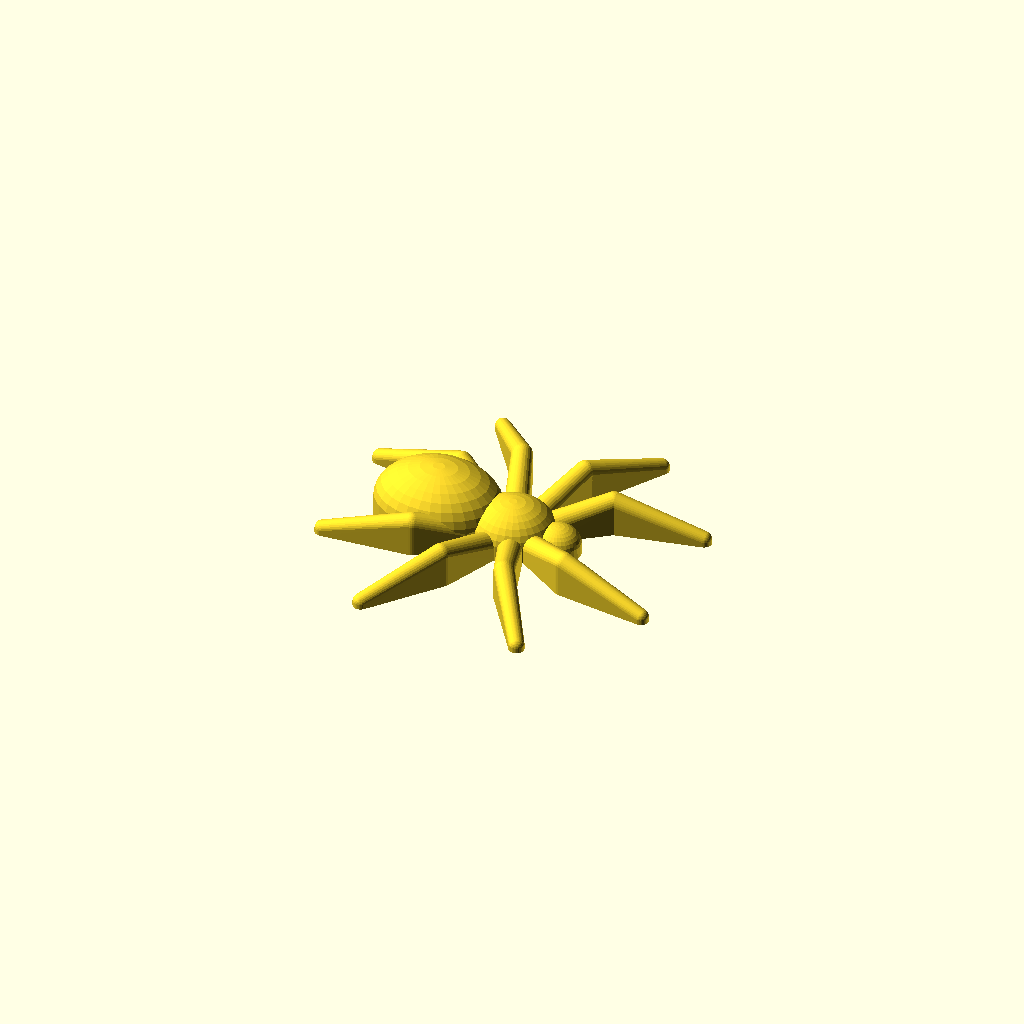
Cell 1 — every parameter at its default value.
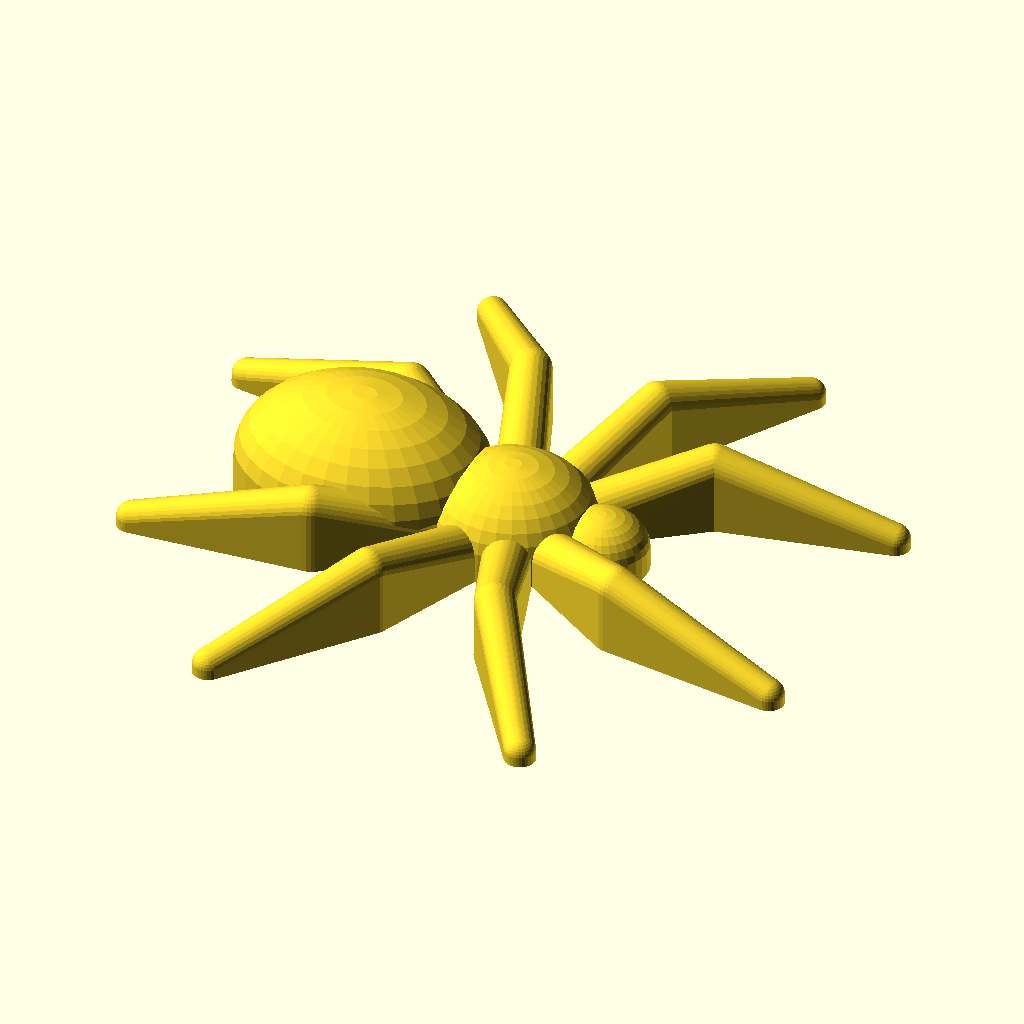
Cell 2: span = 80 (everything else at default).
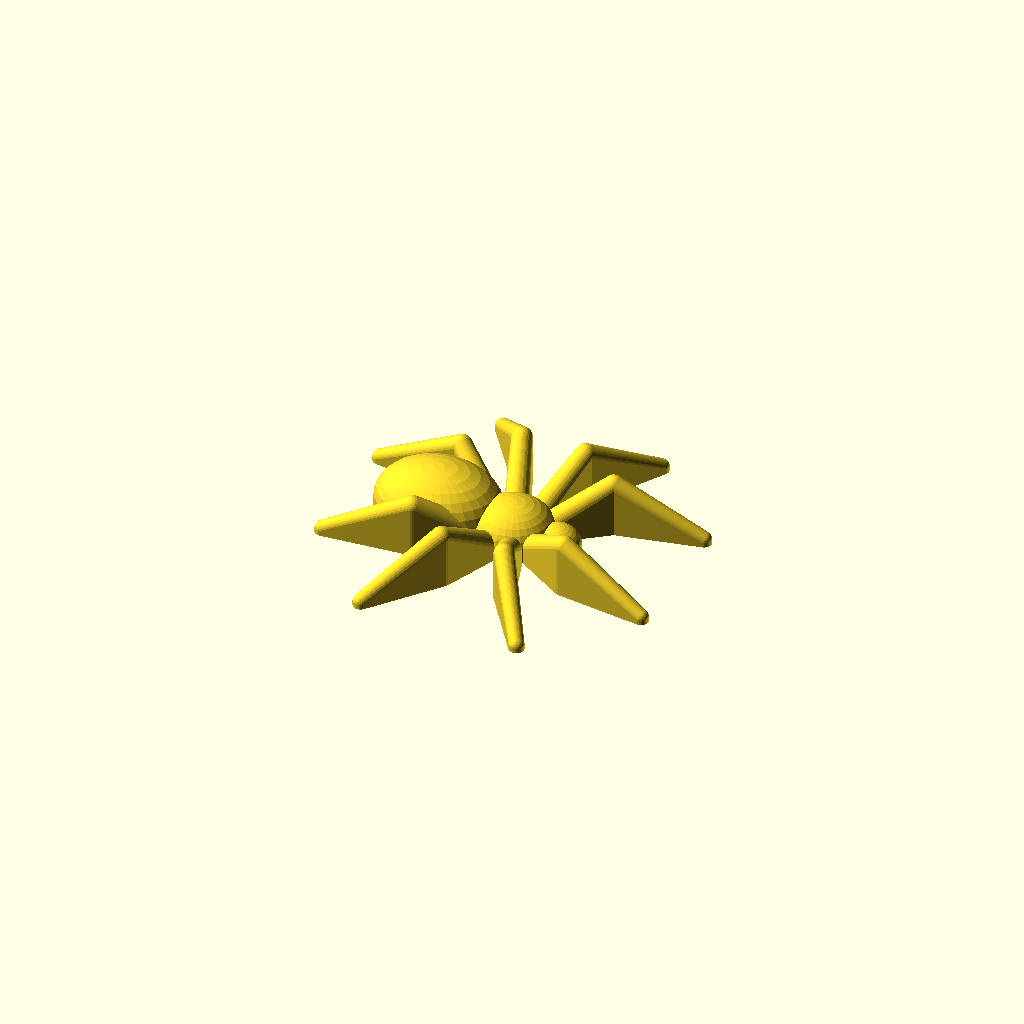
Cell 3 — knee_lift set to 3, the other parameters unchanged.
All cells are drawn from one camera (rotation 55°, 0°, 25°, orthographic, colour scheme Cornfield), so only the parameter changes between them.
The OpenSCAD source (3d/mini_spider.scad):
// Mini spider - copy of the little Halloween spiders (Kai, 2026-10-16).
// v2 (2026-10-16): prints with NO supports. Every part is solid straight
// down to the bed (nothing hangs over air), so the knee "arch" is a raised
// ridge, tallest at the knee, instead of a bridge.
// Render: openscad -o mini_spider.stl -D span=40 mini_spider.scad

span      = 40;   // tip-to-tip leg span in mm (the real ones are about 30)
knee_lift = 1.5;  // how much taller the leg is at the knee
$fn = 32;

s = span / 30;    // everything below is drawn for a 30 mm spider

// a ball plus its shadow on the bed, hulled = a pillar with a round top
module post(p, r) hull() {
    translate(p) sphere(r);
    translate([p[0], p[1], 0]) cylinder(r = r, h = 0.01);
}

// an ellipsoid with straight walls below its middle (no undercut)
module dome(p, rx, ry, rz) hull() {
    translate(p) scale([rx, ry, rz]) sphere(1);
    translate([p[0], p[1], 0]) scale([rx, ry, 1]) cylinder(r = 1, h = 0.01);
}

// one leg: hip -> knee -> foot
module leg(a, curl) {
    hip  = [2.6 * cos(a), 2.6 * sin(a), 0.9];
    knee = [7.5 * cos(a), 7.5 * sin(a), 0.9 + knee_lift];
    b = a + curl;
    foot = [14 * cos(b), 14 * sin(b), 0.35];
    hull() { post(hip, 0.95); post(knee, 0.8); }
    hull() { post(knee, 0.8); post(foot, 0.6); }
}

module spider() {
    // abdomen (big back bulb), thorax, little head
    dome([-6, 0, 1.6],  5,   4,   3.2);
    dome([0, 0, 1.0],   3.3, 3.1, 2.4);
    dome([3.6, 0, 0.8], 1.8, 1.7, 1.4);
    // 4 legs a side: front pair reaches forward, back pair sweeps back
    for (side = [1, -1]) {
        leg(side * 35,  side * -12);
        leg(side * 70,  side * -6);
        leg(side * 110, side * 8);
        leg(side * 145, side * 14);
    }
}

// squash < 1 makes a lower spider: less plastic, fewer layers, faster print
squash = 1;

scale([s, s, s * squash]) intersection() {
    spider();
    translate([-50, -50, 0]) cube(100);   // flat bottom
}
Customizer parameters (derived from the source; name, type, default, range or options):
span: number, default 40
knee_lift: number, default 1.5
